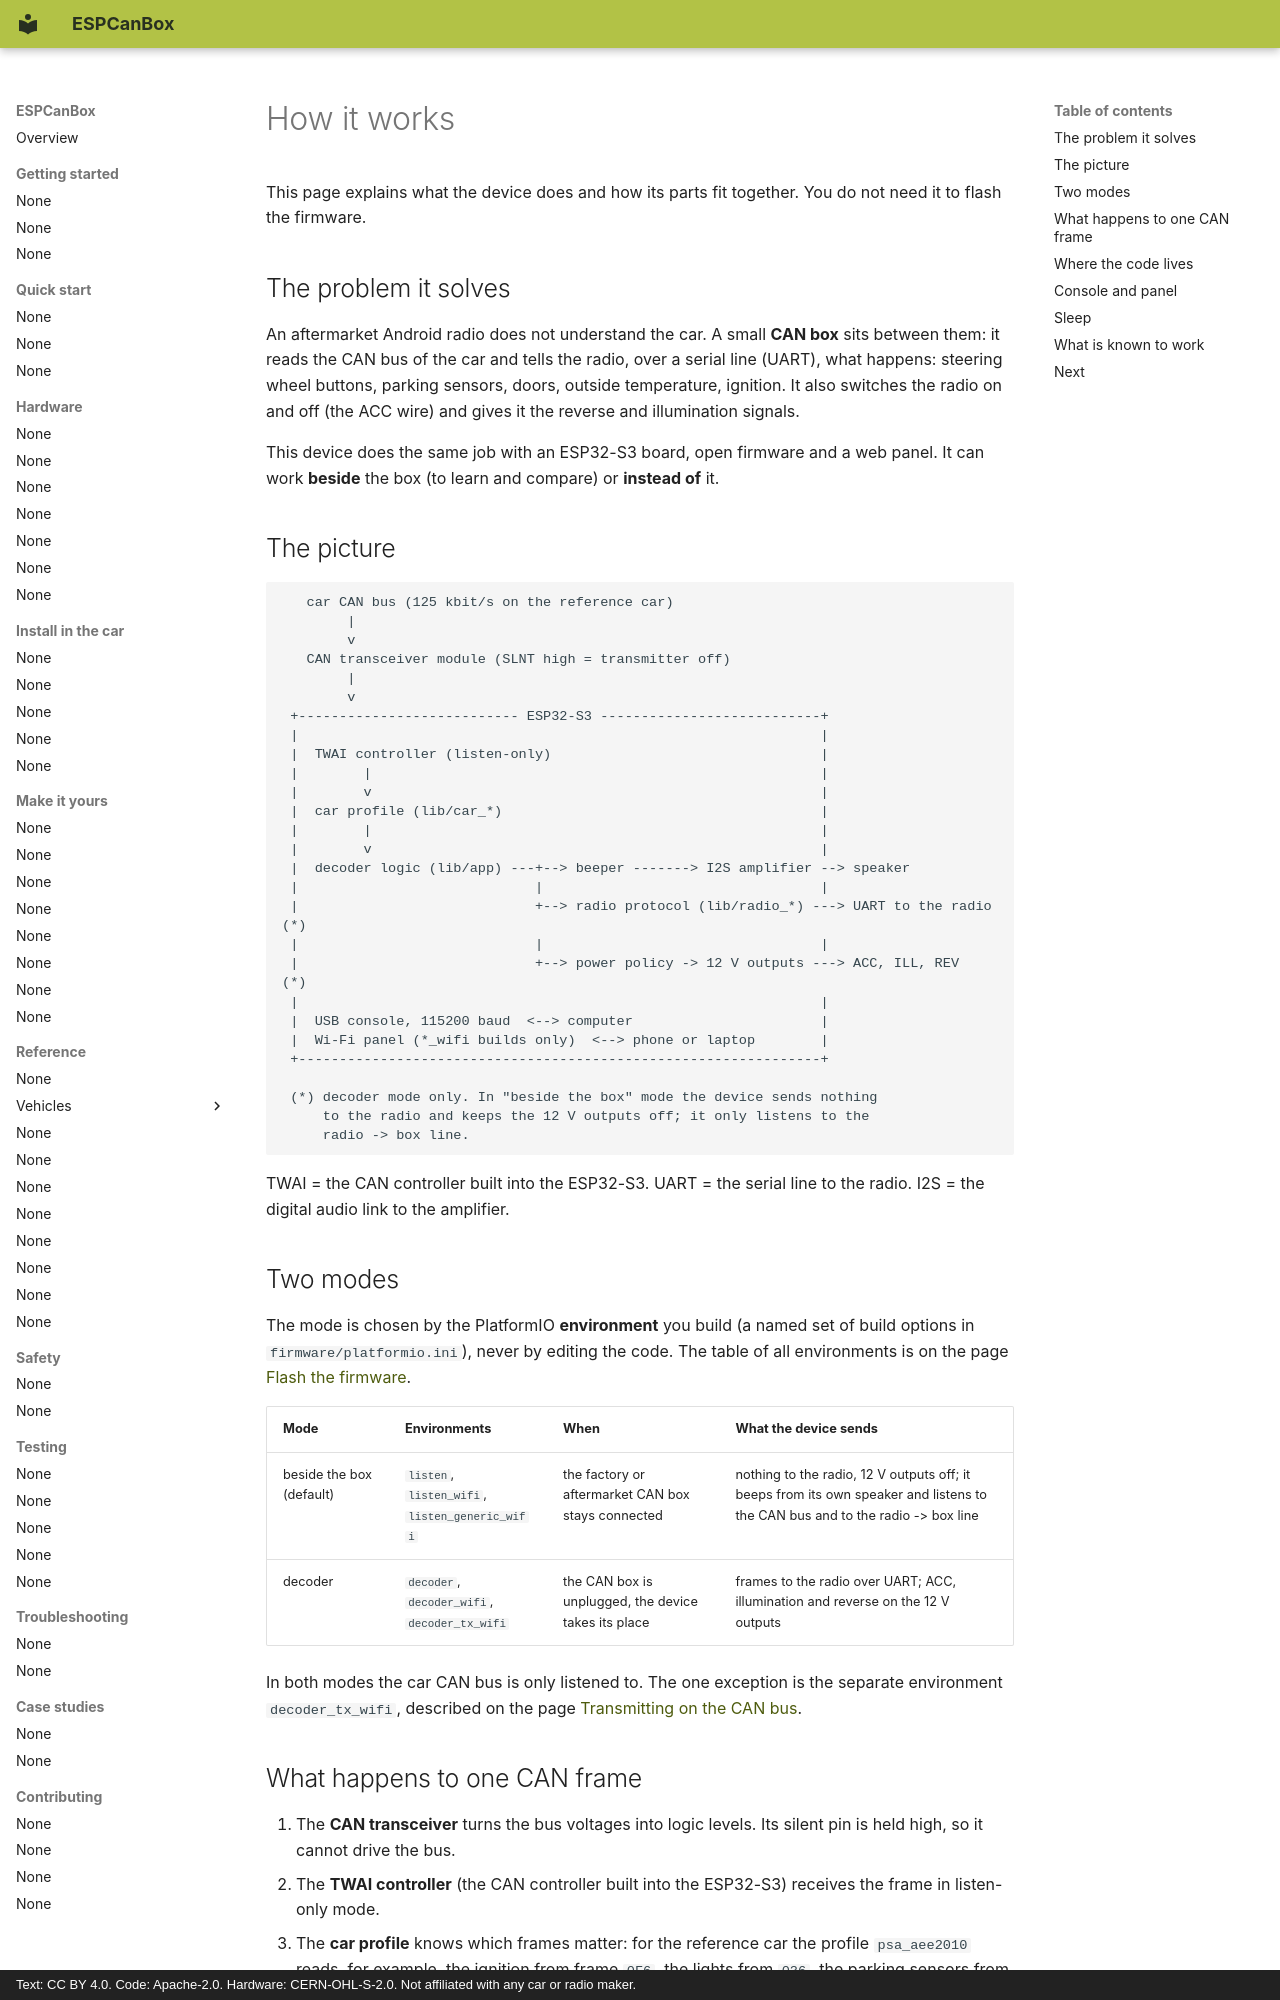

repository: grabowski98/ESPCanBox · page: en/getting-started/how-it-works/index.html · generator: mkdocs · copyright: Text: CC BY 4.0. Code: Apache-2.0. Hardware: CERN-OHL-S-2.0. Not affiliated with any car or radio maker.

# How it works

This page explains what the device does and how its parts fit together. You do not need it to
flash the firmware.

## The problem it solves

An aftermarket Android radio does not understand the car. A small **CAN box** sits between them:
it reads the CAN bus of the car and tells the radio, over a serial line (UART), what happens:
steering wheel buttons, parking sensors, doors, outside temperature, ignition. It also switches
the radio on and off (the ACC wire) and gives it the reverse and illumination signals.

This device does the same job with an ESP32-S3 board, open firmware and a web panel. It can work
**beside** the box (to learn and compare) or **instead of** it.

## The picture

```text
   car CAN bus (125 kbit/s on the reference car)
        |
        v
   CAN transceiver module (SLNT high = transmitter off)
        |
        v
 +--------------------------- ESP32-S3 ---------------------------+
 |                                                                |
 |  TWAI controller (listen-only)                                 |
 |        |                                                       |
 |        v                                                       |
 |  car profile (lib/car_*)                                       |
 |        |                                                       |
 |        v                                                       |
 |  decoder logic (lib/app) ---+--> beeper -------> I2S amplifier --> speaker
 |                             |                                  |
 |                             +--> radio protocol (lib/radio_*) ---> UART to the radio  (*)
 |                             |                                  |
 |                             +--> power policy -> 12 V outputs ---> ACC, ILL, REV      (*)
 |                                                                |
 |  USB console, 115200 baud  <--> computer                       |
 |  Wi-Fi panel (*_wifi builds only)  <--> phone or laptop        |
 +----------------------------------------------------------------+

 (*) decoder mode only. In "beside the box" mode the device sends nothing
     to the radio and keeps the 12 V outputs off; it only listens to the
     radio -> box line.
```

TWAI = the CAN controller built into the ESP32-S3. UART = the serial line to the radio.
I2S = the digital audio link to the amplifier.

## Two modes

The mode is chosen by the PlatformIO **environment** you build (a named set of build options in
`firmware/platformio.ini`), never by editing the code. The table of all environments is on the
page [Flash the firmware](../quick-start/flash.md).

| Mode | Environments | When | What the device sends |
|---|---|---|---|
| beside the box (default) | `listen`, `listen_wifi`, `listen_generic_wifi` | the factory or aftermarket CAN box stays connected | nothing to the radio, 12 V outputs off; it beeps from its own speaker and listens to the CAN bus and to the radio -> box line |
| decoder | `decoder`, `decoder_wifi`, `decoder_tx_wifi` | the CAN box is unplugged, the device takes its place | frames to the radio over UART; ACC, illumination and reverse on the 12 V outputs |

In both modes the car CAN bus is only listened to. The one exception is the separate environment
`decoder_tx_wifi`, described on the page [Transmitting on the CAN bus](../safety/transmit.md).
